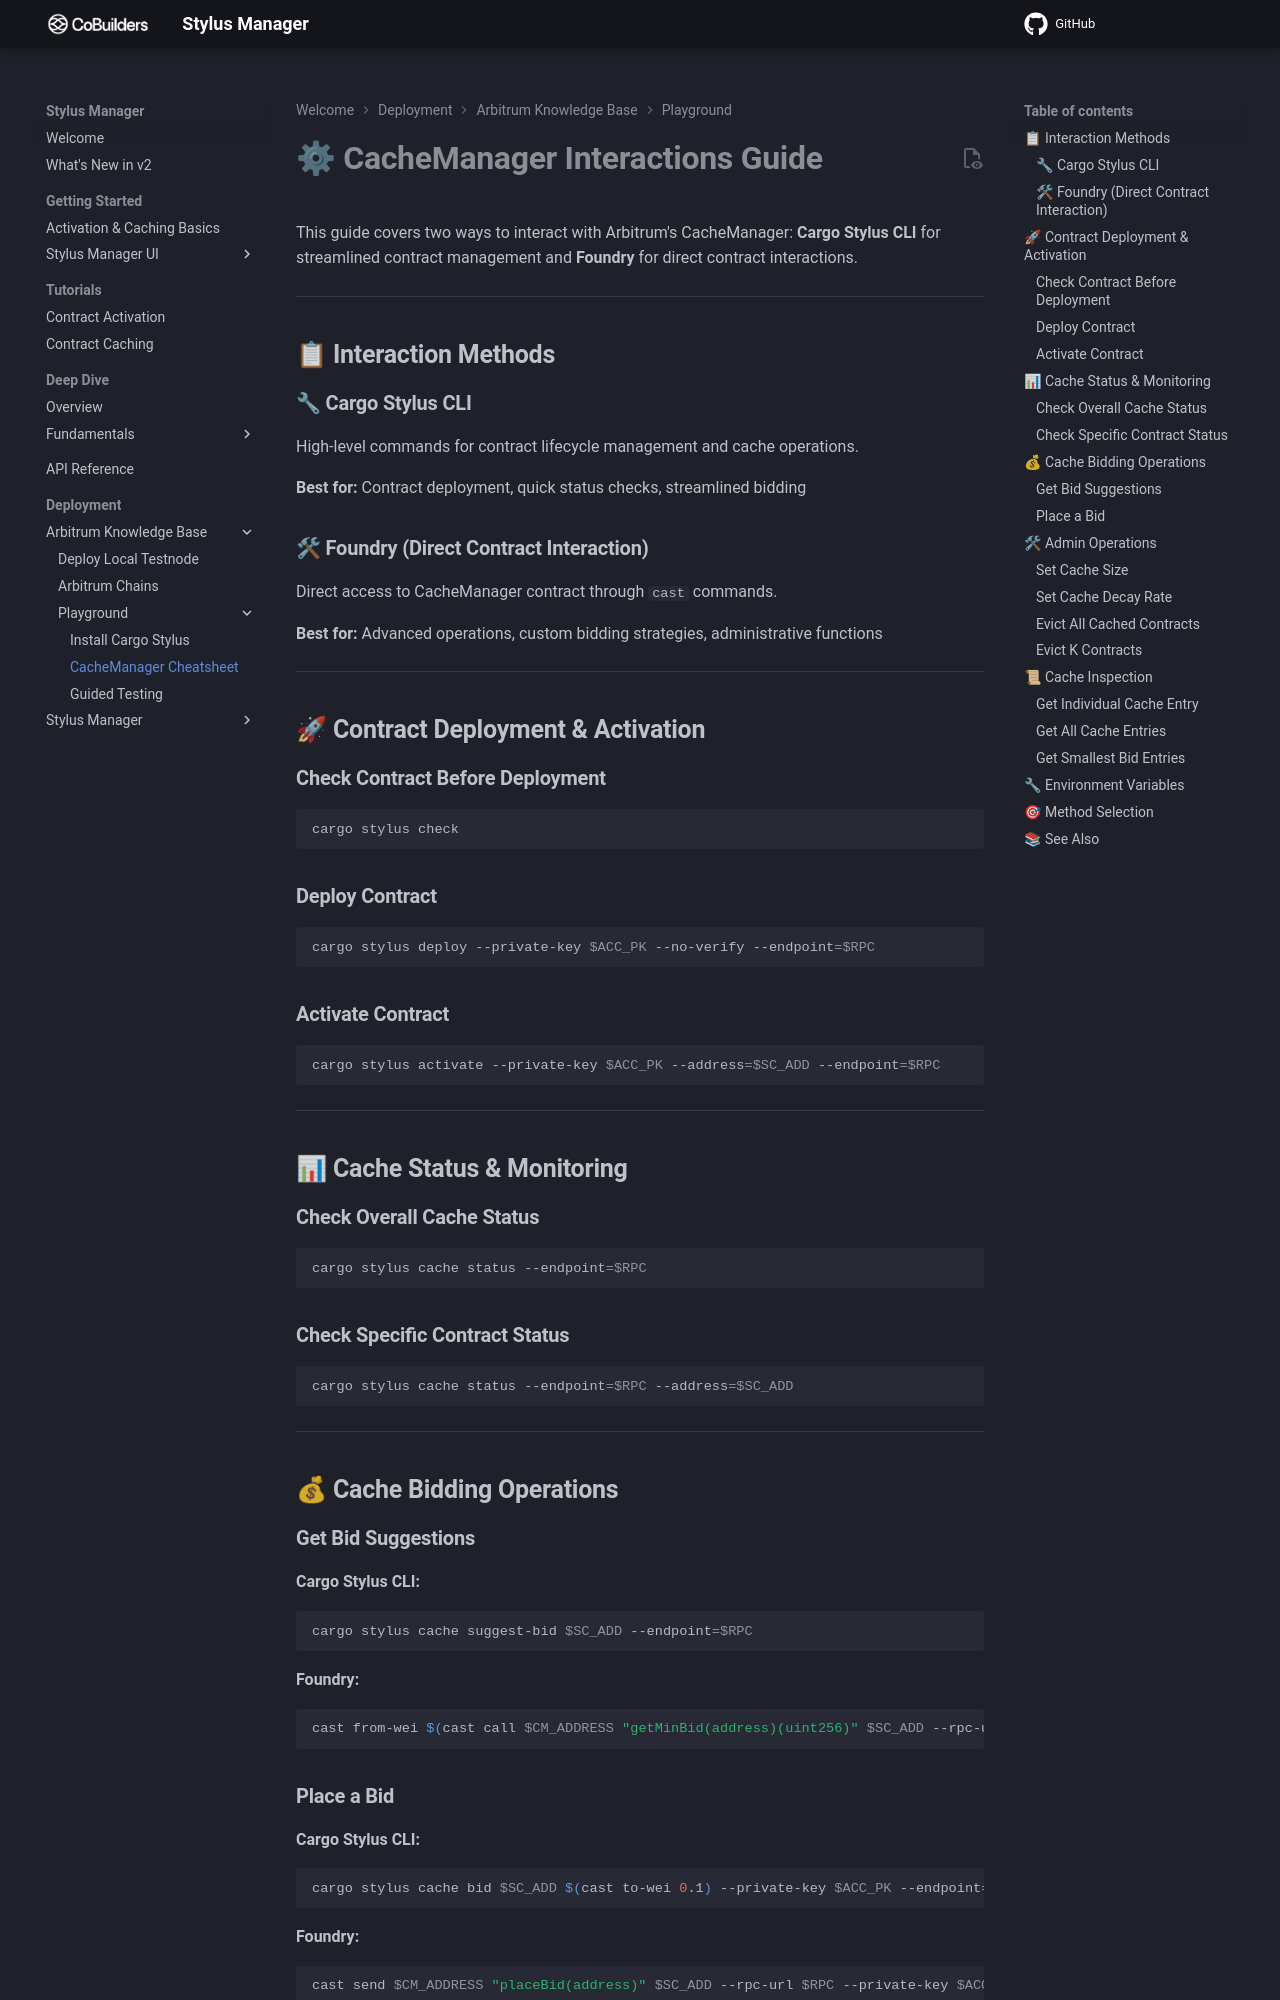

repository: CoBuilders-xyz/stylus-cm-deploy · page: local-deployment/arbitrum/playground/cm-interactions/index.html · generator: mkdocs

# **⚙ CacheManager Interactions Guide**

This guide covers two ways to interact with Arbitrum's CacheManager: **Cargo Stylus CLI** for streamlined contract management and **Foundry** for direct contract interactions.

---

## **📋 Interaction Methods**

### **🔧 Cargo Stylus CLI**

High-level commands for contract lifecycle management and cache operations.

**Best for:** Contract deployment, quick status checks, streamlined bidding

### **🛠 Foundry (Direct Contract Interaction)**

Direct access to CacheManager contract through `cast` commands.

**Best for:** Advanced operations, custom bidding strategies, administrative functions

---

## **🚀 Contract Deployment & Activation**

### **Check Contract Before Deployment**

```bash
cargo stylus check
```

### **Deploy Contract**

```bash
cargo stylus deploy --private-key $ACC_PK --no-verify --endpoint=$RPC
```

### **Activate Contract**

```bash
cargo stylus activate --private-key $ACC_PK --address=$SC_ADD --endpoint=$RPC
```

---

## **📊 Cache Status & Monitoring**

### **Check Overall Cache Status**

```bash
cargo stylus cache status --endpoint=$RPC
```

### **Check Specific Contract Status**

```bash
cargo stylus cache status --endpoint=$RPC --address=$SC_ADD
```

---

## **💰 Cache Bidding Operations**

### **Get Bid Suggestions**

**Cargo Stylus CLI:**

```bash
cargo stylus cache suggest-bid $SC_ADD --endpoint=$RPC
```

**Foundry:**

```bash
cast from-wei $(cast call $CM_ADDRESS "getMinBid(address)(uint256)" $SC_ADD --rpc-url $RPC)
```
